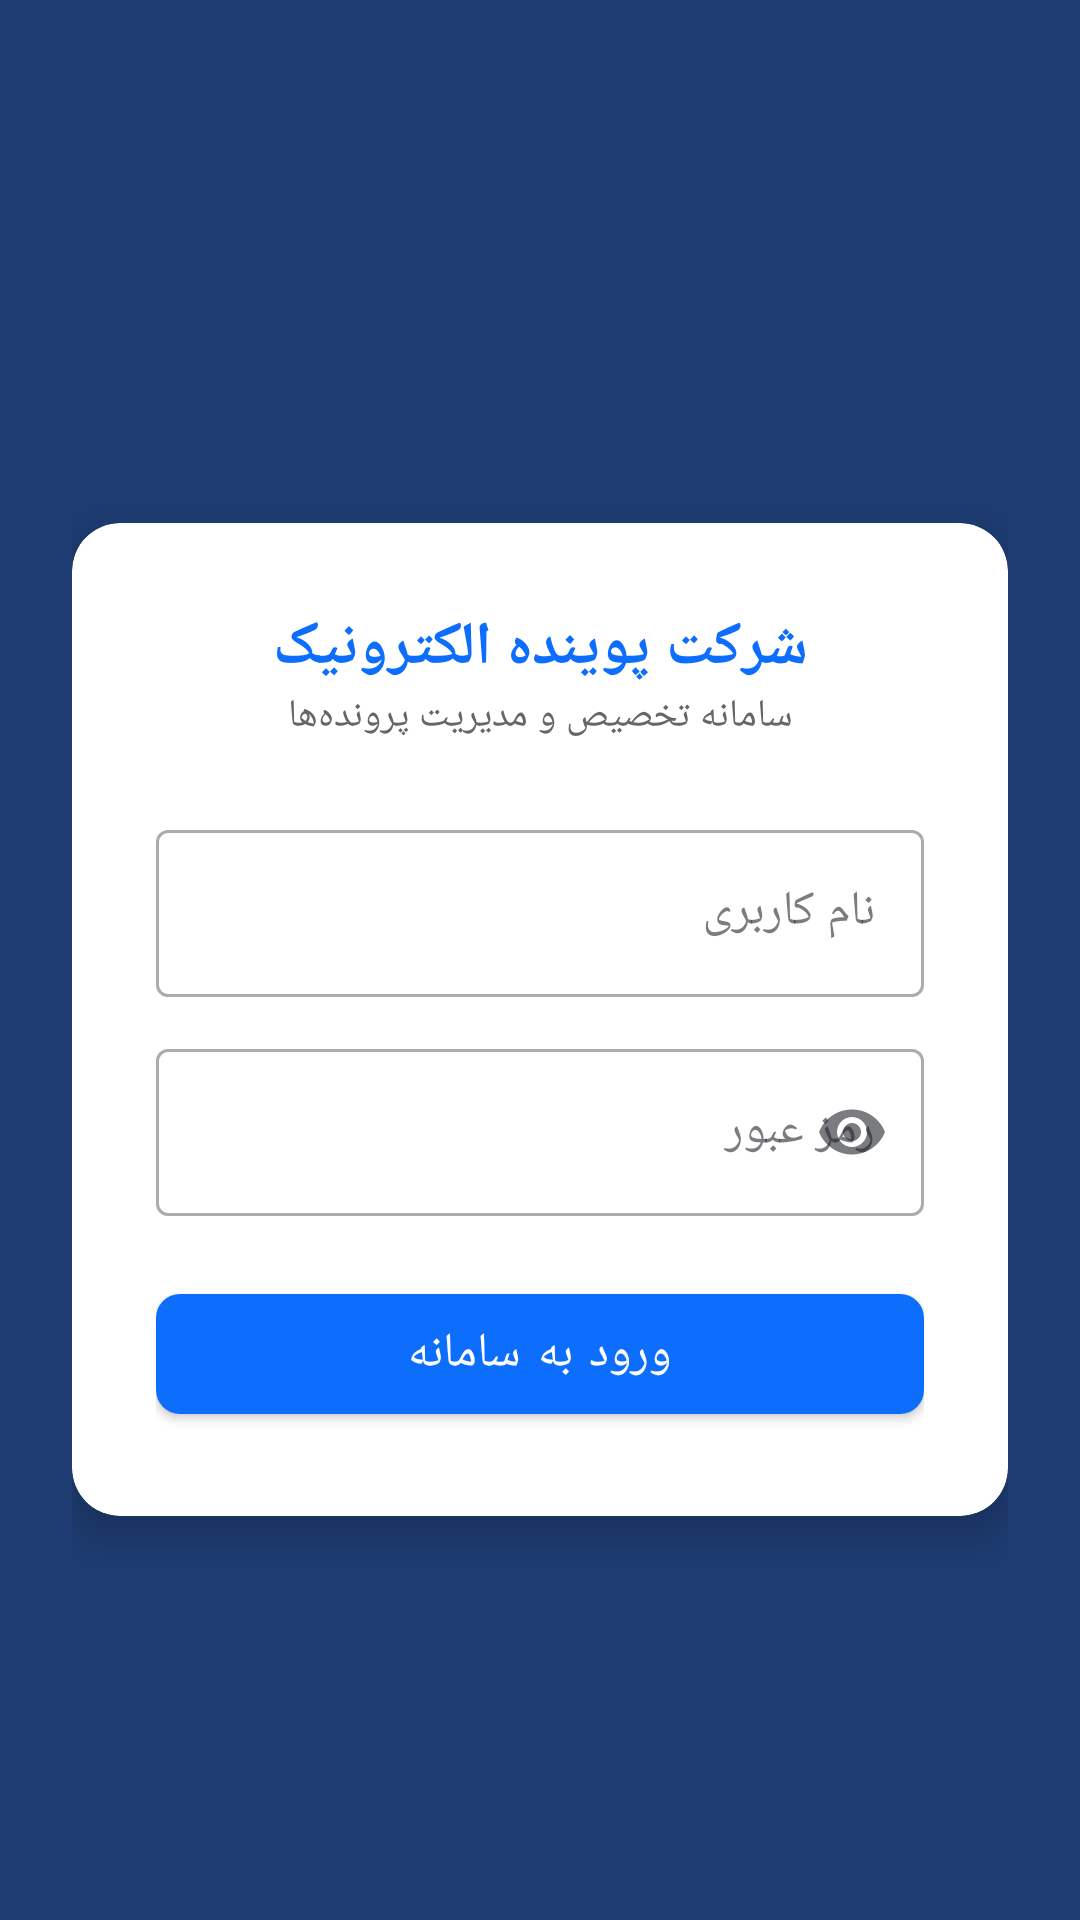

The Android layout XML behind this screen, and the referenced resources:
<!-- AndroidManifest.xml: activity theme Theme.Amar -->
<!-- res/layout/activity_login.xml -->
<?xml version="1.0" encoding="utf-8"?>
<ScrollView xmlns:android="http://schemas.android.com/apk/res/android"
    xmlns:app="http://schemas.android.com/apk/res-auto"
    android:layout_width="match_parent"
    android:layout_height="match_parent"
    android:fillViewport="true"
    android:background="#1e3c72">

    <LinearLayout
        android:layout_width="match_parent"
        android:layout_height="wrap_content"
        android:orientation="vertical"
        android:gravity="center"
        android:padding="24dp">

        <com.google.android.material.card.MaterialCardView
            android:layout_width="match_parent"
            android:layout_height="wrap_content"
            app:cardCornerRadius="16dp"
            app:cardElevation="8dp"
            android:layout_marginTop="40dp">

            <LinearLayout
                android:layout_width="match_parent"
                android:layout_height="wrap_content"
                android:orientation="vertical"
                android:padding="28dp">

                <TextView
                    android:layout_width="match_parent"
                    android:layout_height="wrap_content"
                    android:text="شرکت پوینده الکترونیک"
                    android:textSize="20sp"
                    android:textStyle="bold"
                    android:textColor="#0d6efd"
                    android:gravity="center" />

                <TextView
                    android:layout_width="match_parent"
                    android:layout_height="wrap_content"
                    android:text="سامانه تخصیص و مدیریت پرونده‌ها"
                    android:textSize="13sp"
                    android:textColor="#666666"
                    android:gravity="center"
                    android:layout_marginBottom="24dp" />

                <com.google.android.material.textfield.TextInputLayout
                    android:layout_width="match_parent"
                    android:layout_height="wrap_content"
                    android:hint="نام کاربری"
                    style="@style/Widget.MaterialComponents.TextInputLayout.OutlinedBox"
                    android:layout_marginBottom="12dp">

                    <com.google.android.material.textfield.TextInputEditText
                        android:id="@+id/etUsername"
                        android:layout_width="match_parent"
                        android:layout_height="wrap_content"
                        android:inputType="text"
                        android:textAlignment="viewStart"
                        android:layoutDirection="ltr" />
                </com.google.android.material.textfield.TextInputLayout>

                <com.google.android.material.textfield.TextInputLayout
                    android:layout_width="match_parent"
                    android:layout_height="wrap_content"
                    android:hint="رمز عبور"
                    style="@style/Widget.MaterialComponents.TextInputLayout.OutlinedBox"
                    app:endIconMode="password_toggle"
                    android:layout_marginBottom="20dp">

                    <com.google.android.material.textfield.TextInputEditText
                        android:id="@+id/etPassword"
                        android:layout_width="match_parent"
                        android:layout_height="wrap_content"
                        android:inputType="textPassword"
                        android:textAlignment="viewStart"
                        android:layoutDirection="ltr" />
                </com.google.android.material.textfield.TextInputLayout>

                <com.google.android.material.button.MaterialButton
                    android:id="@+id/btnLogin"
                    android:layout_width="match_parent"
                    android:layout_height="52dp"
                    android:text="ورود به سامانه"
                    android:textSize="16sp"
                    app:cornerRadius="8dp" />

                <ProgressBar
                    android:id="@+id/progress"
                    android:layout_width="wrap_content"
                    android:layout_height="wrap_content"
                    android:layout_gravity="center"
                    android:layout_marginTop="16dp"
                    android:visibility="gone" />
            </LinearLayout>
        </com.google.android.material.card.MaterialCardView>
    </LinearLayout>
</ScrollView>
<!-- resources referenced by this layout -->
<resources>
  <style name="Theme.Amar" parent="Theme.MaterialComponents.Light.NoActionBar">
          <item name="colorPrimary">@color/primary</item>
          <item name="colorPrimaryVariant">@color/primary_dark</item>
          <item name="colorOnPrimary">@color/white</item>
          <item name="colorSecondary">@color/accent</item>
          <item name="colorOnSecondary">@color/white</item>
          <item name="colorSurface">@color/white</item>
          <item name="colorOnSurface">#212529</item>
          <item name="android:statusBarColor">@color/primary_dark</item>
          <item name="android:windowBackground">@color/background</item>
          <item name="android:textColorPrimary">#212529</item>
          <item name="android:textColorSecondary">#495057</item>
          <item name="android:editTextColor">#212529</item>
          <item name="android:textColorHint">#6c757d</item>
          <item name="android:fontFamily">sans-serif</item>
          <item name="editTextStyle">@style/Widget.Amar.EditText</item>
      </style>
  <color name="primary">#0d6efd</color>
  <color name="primary_dark">#0a58ca</color>
  <color name="white">#FFFFFF</color>
  <color name="accent">#198754</color>
  <color name="background">#eef2f7</color>
  <style name="Widget.Amar.EditText" parent="Widget.AppCompat.EditText">
          <item name="android:textColor">#212529</item>
          <item name="android:textColorHint">#6c757d</item>
          <item name="android:background">@drawable/bg_edit_pages</item>
      </style>
  <!-- drawable bg_edit_pages (drawable) -->
  <?xml version="1.0" encoding="utf-8"?>
  <shape xmlns:android="http://schemas.android.com/apk/res/android"
      android:shape="rectangle">
      <solid android:color="#FFFFFF" />
      <stroke
          android:width="1.5dp"
          android:color="#CED4DA" />
      <corners android:radius="8dp" />
      <padding
          android:left="8dp"
          android:top="6dp"
          android:right="8dp"
          android:bottom="6dp" />
  </shape>
</resources>
